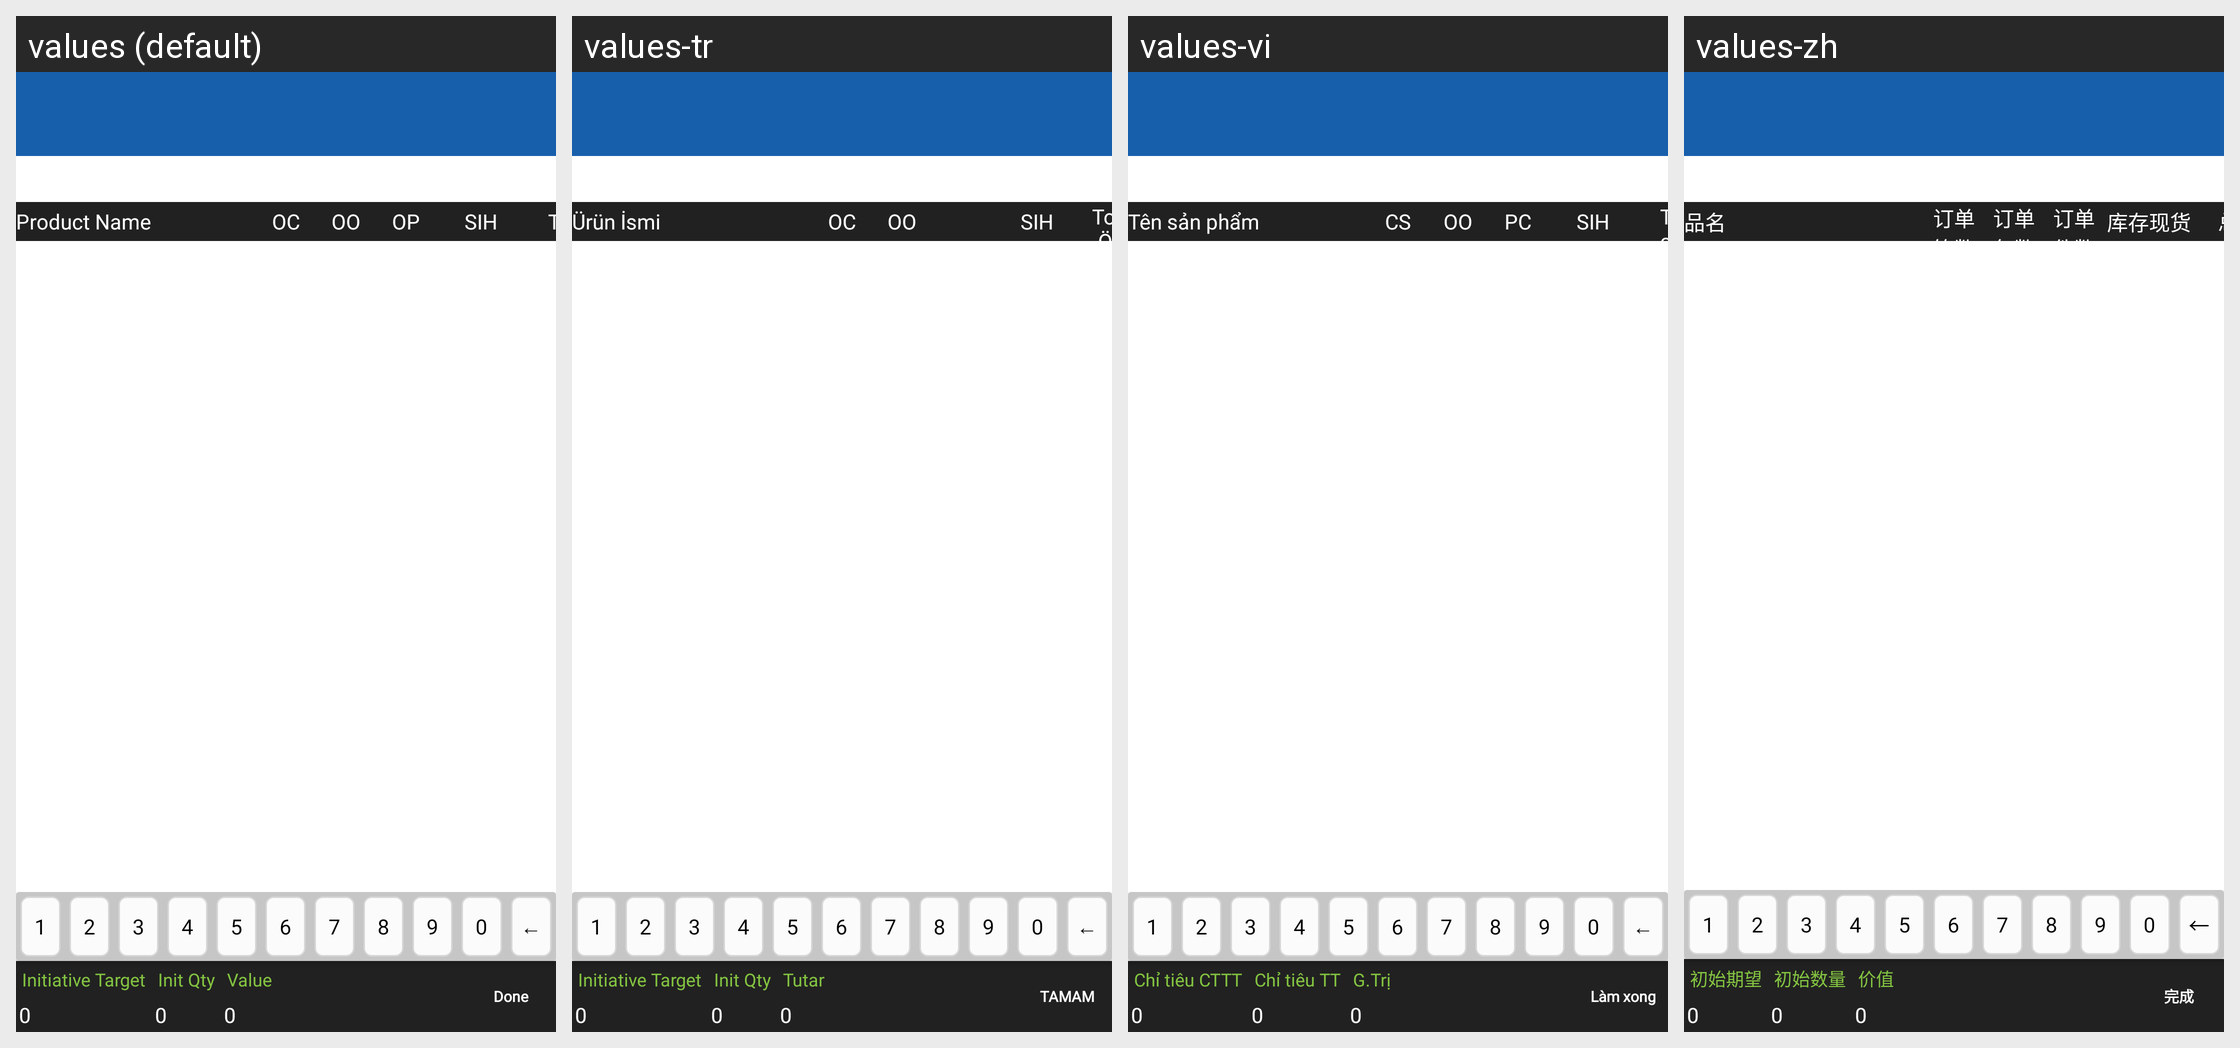

The same Android screen rendered under several of its app's locales, left to right. List the strings drawn on it with the default value and each locale's translation.
Android screen res/layout/dialog_initiative.xml rendered under 4 locales, left to right: values (default), values-tr, values-vi, values-zh. Device: Nexus 5 (rendered at 1080×1920; each locale shown at half size, 540×960, under a caption strip naming it); theme MVPTheme.Blue.
Other locales in the repository, not shown: values-ar, values-es, values-fr, values-in, values-lo, values-th.
Strings drawn on this screen, with the default value and each locale's value (text and hints the layout hard-codes, and strings that could not be matched under every locale, appear in the picture but are not listed):

initiative_target
  values: Initiative Target
  values-tr: Initiative Target
  values-vi: Chỉ tiêu CTTT
  values-zh: 初始期望

init_qty
  values: Init Qty
  values-tr: Init Qty
  values-vi: Chỉ tiêu TT
  values-zh: 初始数量

value
  values: Value
  values-tr: Tutar
  values-vi: G.Trị
  values-zh: 价值

done
  values: Done
  values-tr: TAMAM
  values-vi: Làm xong
  values-zh: 完成

product_name
  values: Product Name
  values-tr: Ürün İsmi
  values-vi: Tên sản phẩm
  values-zh: 品名

item_case
  values: OC
  values-tr: OC
  values-vi: CS
  values-zh: 订单箱数

item_outer
  values: OO
  values-tr: OO
  values-vi: OO
  values-zh: 订单包数

sih
  values: SIH
  values-tr: SIH
  values-vi: SIH
  values-zh: 库存现货

total
  values: Total
  values-tr: Toplam Önyüz
  values-vi: Tổng cộng
  values-zh: 总计
